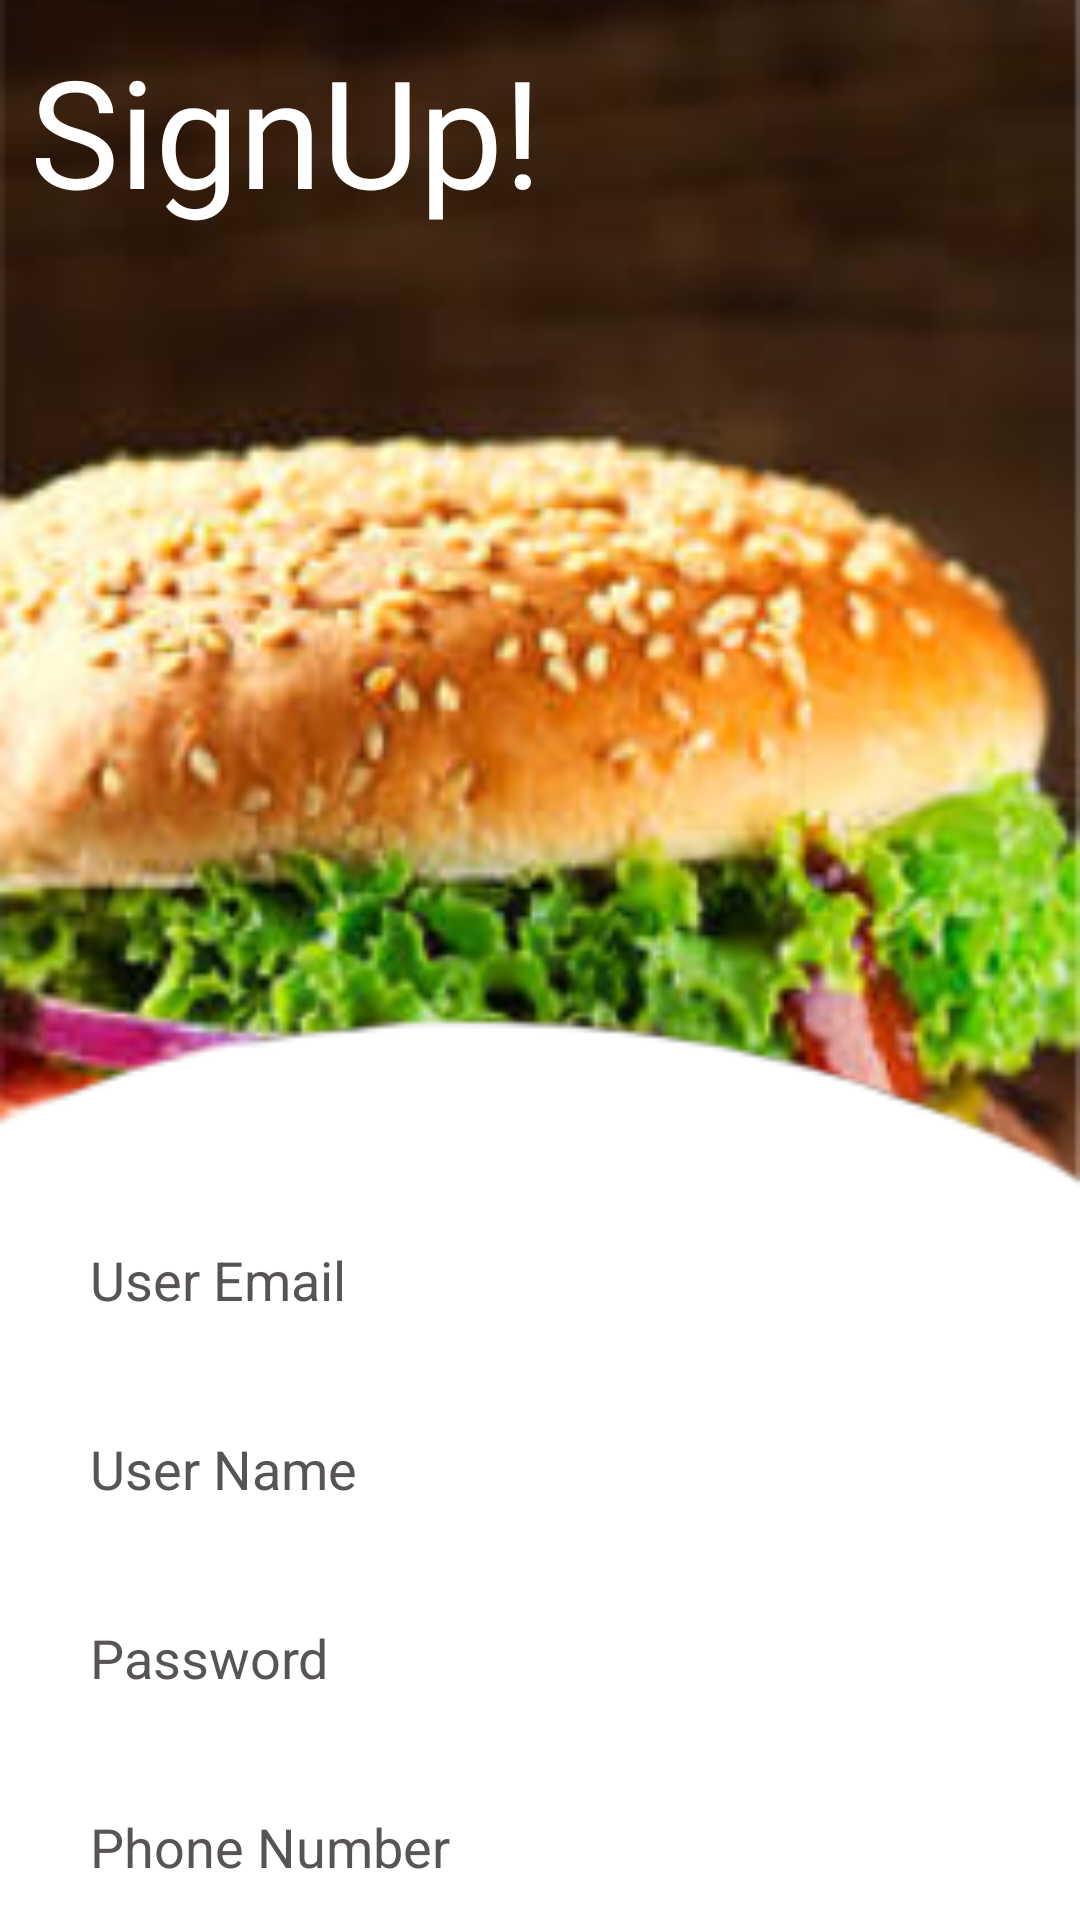

This screen was rendered from an Android layout file. Write that file and the resources it references.
<!-- AndroidManifest.xml: application theme Theme.SprinklesBakery -->
<!-- res/layout/activity_user_registration.xml -->
<?xml version="1.0" encoding="utf-8"?>
<androidx.constraintlayout.widget.ConstraintLayout xmlns:android="http://schemas.android.com/apk/res/android"
    xmlns:app="http://schemas.android.com/apk/res-auto"
    xmlns:tools="http://schemas.android.com/tools"
    android:layout_width="match_parent"
    android:layout_height="match_parent"
    android:background="@color/white"
    tools:context=".UserRegistration">

    <ImageView
        android:id="@+id/mainImg"
        android:layout_width="match_parent"
        android:layout_height="400dp"
        android:adjustViewBounds="true"
        android:scaleType="fitXY"
        android:src="@drawable/getstart"
        app:layout_constraintEnd_toEndOf="parent"
        app:layout_constraintStart_toStartOf="parent"
        app:layout_constraintTop_toTopOf="parent" />


    <TextView
        android:id="@+id/welcome"
        android:layout_width="match_parent"
        android:layout_height="wrap_content"
        android:layout_marginTop="10dp"
        android:layout_marginLeft="10dp"
        android:fontFamily="@font/poppins"
        android:text="SignUp!"
        android:textColor="#fff"
        android:textSize="50dp"
        app:layout_constraintEnd_toEndOf="parent"
        app:layout_constraintStart_toEndOf="@+id/mainImg"
        app:layout_constraintTop_toTopOf="parent" />

    <EditText
        android:id="@+id/editUserEmail"
        android:layout_width="320dp"
        android:layout_height="53dp"
        android:layout_marginStart="20dp"
        android:layout_marginEnd="20dp"
        android:ems="10"
        android:inputType="textEmailAddress"
        android:hint="User Email"
        android:background="@drawable/edt_radius"
        app:layout_constraintEnd_toEndOf="parent"
        app:layout_constraintStart_toStartOf="parent"
        android:paddingLeft="10dp"
        android:paddingRight="10dp"
        android:elevation="8dp"
        android:textColor="#585454"
        android:textColorHint="#585454"
        app:layout_constraintTop_toBottomOf="@+id/mainImg" />


    <EditText
        android:id="@+id/editUserName"
        android:layout_width="320dp"
        android:layout_height="53dp"
        android:layout_marginStart="20dp"
        android:layout_marginEnd="20dp"
        android:ems="10"
        android:inputType="textPersonName"
        android:hint="User Name"
        android:background="@drawable/edt_radius"
        app:layout_constraintEnd_toEndOf="parent"
        app:layout_constraintStart_toStartOf="parent"
        android:paddingLeft="10dp"
        android:paddingRight="10dp"
        android:elevation="8dp"
        android:textColor="#585454"
        android:textColorHint="#585454"
        android:layout_marginTop="10dp"
        app:layout_constraintTop_toBottomOf="@+id/editUserEmail" />

    <EditText
        android:id="@+id/editPassword"
        android:layout_width="320dp"
        android:layout_height="53dp"
        android:layout_marginStart="20dp"
        android:layout_marginEnd="20dp"
        android:background="@drawable/edt_radius"
        android:ems="10"
        android:inputType="textPassword"
        android:hint="Password"
        android:elevation="8dp"
        android:paddingLeft="10dp"
        android:paddingRight="10dp"
        android:textColor="#585454"
        android:textColorHint="#585454"
        app:layout_constraintEnd_toEndOf="parent"
        app:layout_constraintStart_toStartOf="parent"
        android:layout_marginTop="10dp"
        app:layout_constraintTop_toBottomOf="@+id/editUserName" />

    <EditText
        android:id="@+id/editTPhone"
        android:layout_width="320dp"
        android:layout_height="53dp"
        android:layout_marginStart="20dp"
        android:layout_marginEnd="20dp"
        android:background="@drawable/edt_radius"
        android:ems="10"
        android:inputType="number"
        android:hint="Phone Number"
        android:elevation="8dp"
        android:paddingLeft="10dp"
        android:paddingRight="10dp"
        android:textColor="#585454"
        android:textColorHint="#585454"
        app:layout_constraintEnd_toEndOf="parent"
        app:layout_constraintStart_toStartOf="parent"
        android:layout_marginTop="10dp"
        app:layout_constraintTop_toBottomOf="@+id/editPassword" />


    <androidx.appcompat.widget.AppCompatButton
        android:id="@+id/btnSignUp"
        android:layout_width="230dp"
        android:layout_height="wrap_content"
        android:layout_marginStart="30dp"
        android:layout_marginTop="8dp"
        android:layout_marginEnd="30dp"
        android:background="@drawable/button_radius"
        android:fontFamily="@font/poppins"
        android:text="SignUp"
        android:textColor="#fff"
        android:elevation="8dp"
        app:layout_constraintEnd_toEndOf="parent"
        app:layout_constraintHorizontal_bias="0.495"
        app:layout_constraintStart_toStartOf="parent"
        app:layout_constraintTop_toBottomOf="@+id/editTPhone" />

    <TextView
        android:id="@+id/txtSignUp"
        android:layout_width="wrap_content"
        android:layout_height="wrap_content"
        android:layout_marginStart="68dp"
        android:layout_marginTop="12dp"
        android:layout_marginRight="0dp"
        android:text="You don't have an account?"
        android:textColor="@color/black"
        app:layout_constraintStart_toStartOf="parent"
        app:layout_constraintTop_toBottomOf="@+id/btnSignUp" />

    <TextView
        android:id="@+id/txtSignIn"
        android:layout_width="wrap_content"
        android:layout_height="wrap_content"
        android:layout_marginTop="12dp"
        android:layout_marginEnd="68dp"
        android:layout_marginRight="0dp"
        android:text="Sign In"
        android:textColor="#21F129"
        app:layout_constraintEnd_toEndOf="parent"
        app:layout_constraintStart_toEndOf="@+id/txtSignUp"
        app:layout_constraintTop_toBottomOf="@+id/btnSignUp" />


</androidx.constraintlayout.widget.ConstraintLayout>
<!-- resources referenced by this layout -->
<resources>
  <color name="black">#FF000000</color>
  <color name="white">#FFFFFFFF</color>
  <!-- drawable getstart: png bitmap (drawable, 91075 bytes) -->
  <style name="Theme.SprinklesBakery" parent="Theme.MaterialComponents.DayNight.DarkActionBar">
          
          <item name="colorPrimary">@color/purple_500</item>
          <item name="colorPrimaryVariant">@color/purple_700</item>
          <item name="colorOnPrimary">@color/white</item>
          
          <item name="colorSecondary">@color/teal_200</item>
          <item name="colorSecondaryVariant">@color/teal_700</item>
          <item name="colorOnSecondary">@color/black</item>
          
          <item name="android:statusBarColor" tools:targetApi="l">?attr/colorPrimaryVariant</item>
          
      </style>
  <color name="purple_500">#FF6200EE</color>
  <color name="purple_700">#FF3700B3</color>
  <color name="teal_200">#FF03DAC5</color>
  <color name="teal_700">#FF018786</color>
</resources>
